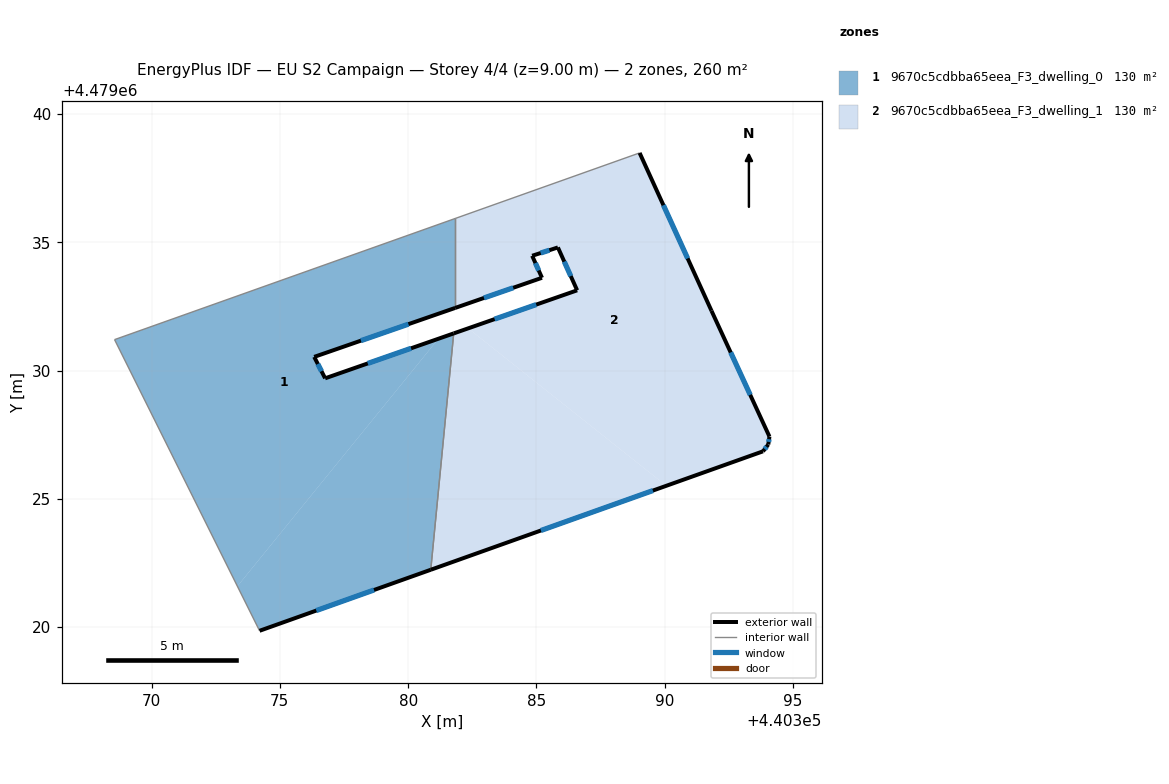
=== STOREY PLAN SPEC (per zone: floor XY polygon, exterior-wall plan segments, windows/doors) ===
zone 1: 9670c5cdbba65eea_F3_dwelling_0  (129.9 m²)
  floor: (440373.35, 4479021.60) (440381.18, 4479031.24) (440376.76, 4479029.70) (440376.34, 4479030.53) (440381.83, 4479032.44) (440381.83, 4479035.93) (440368.56, 4479031.21)
  floor: (440380.88, 4479022.24) (440381.77, 4479031.45) (440381.18, 4479031.24) (440373.35, 4479021.60) (440374.21, 4479019.86)
  exterior wall: (440381.83, 4479032.44) – (440376.34, 4479030.53)  [5.8 m]
    window: (440380.01, 4479031.81) – (440378.16, 4479031.17)  [2.0 m²]
  exterior wall: (440376.34, 4479030.53) – (440376.76, 4479029.70)  [0.9 m]
    window: (440376.48, 4479030.26) – (440376.62, 4479029.97)  [0.3 m²]
  exterior wall: (440376.76, 4479029.70) – (440381.77, 4479031.45)  [5.3 m]
    window: (440378.42, 4479030.28) – (440380.11, 4479030.87)  [1.8 m²]
  exterior wall: (440380.88, 4479022.24) – (440374.21, 4479019.86)  [7.1 m]
    window: (440378.67, 4479021.45) – (440376.42, 4479020.65)  [2.4 m²]
  interior walls: 4
zone 2: 9670c5cdbba65eea_F3_dwelling_1  (129.9 m²)
  floor: (440390.06, 4479025.51) (440382.34, 4479031.64) (440381.77, 4479031.45) (440380.88, 4479022.24)
  floor: (440393.83, 4479026.85) (440394.03, 4479027.12) (440394.08, 4479027.43) (440391.82, 4479032.33) (440389.02, 4479038.48) (440381.83, 4479035.93) (440381.83, 4479032.44) (440385.21, 4479033.62) (440384.83, 4479034.47) (440385.83, 4479034.80) (440386.58, 4479033.13) (440382.34, 4479031.64) (440390.06, 4479025.51)
  exterior wall: (440393.83, 4479026.85) – (440380.88, 4479022.24)  [13.7 m]
    window: (440389.53, 4479025.32) – (440385.17, 4479023.77)  [4.7 m²]
  exterior wall: (440381.77, 4479031.45) – (440386.58, 4479033.13)  [5.1 m]
    window: (440383.37, 4479032.00) – (440384.99, 4479032.57)  [1.7 m²]
  exterior wall: (440386.58, 4479033.13) – (440385.83, 4479034.80)  [1.8 m]
    window: (440386.34, 4479033.68) – (440386.08, 4479034.24)  [0.6 m²]
  exterior wall: (440385.83, 4479034.80) – (440384.83, 4479034.47)  [1.1 m]
    window: (440385.50, 4479034.69) – (440385.16, 4479034.58)  [0.4 m²]
  exterior wall: (440384.83, 4479034.47) – (440385.21, 4479033.62)  [0.9 m]
    window: (440384.96, 4479034.19) – (440385.09, 4479033.90)  [0.3 m²]
  exterior wall: (440385.21, 4479033.62) – (440381.83, 4479032.44)  [3.6 m]
    window: (440384.09, 4479033.23) – (440382.95, 4479032.83)  [1.2 m²]
  exterior wall: (440389.02, 4479038.48) – (440391.82, 4479032.33)  [6.8 m]
    window: (440389.95, 4479036.44) – (440390.89, 4479034.37)  [2.3 m²]
  exterior wall: (440391.82, 4479032.33) – (440394.08, 4479027.43)  [5.4 m]
    window: (440392.57, 4479030.71) – (440393.33, 4479029.05)  [1.8 m²]
  exterior wall: (440394.08, 4479027.43) – (440394.03, 4479027.12)  [0.3 m]
    window: (440394.06, 4479027.33) – (440394.05, 4479027.22)  [0.1 m²]
  exterior wall: (440394.03, 4479027.12) – (440393.83, 4479026.85)  [0.3 m]
    window: (440393.96, 4479027.03) – (440393.89, 4479026.94)  [0.1 m²]
  interior walls: 3

=== DERIVED (storey summary) ===
Building: EU S2 Campaign
Storey: 4 of 4  (floor level z = 9.00 m)
Storey gross floor area: 259.7 m²
Zones on this storey: 2
  - 9670c5cdbba65eea_F3_dwelling_0: floor 129.9 m²; exterior wall 19.1 m (57.4 m²); 4 window(s) 6.5 m²; WWR 11.4%
  - 9670c5cdbba65eea_F3_dwelling_1: floor 129.9 m²; exterior wall 39.0 m (117.1 m²); 10 window(s) 13.3 m²; WWR 11.4%
Zone adjacency (shared interzone walls):
  - 9670c5cdbba65eea_F3_dwelling_0 ↔ 9670c5cdbba65eea_F3_dwelling_1